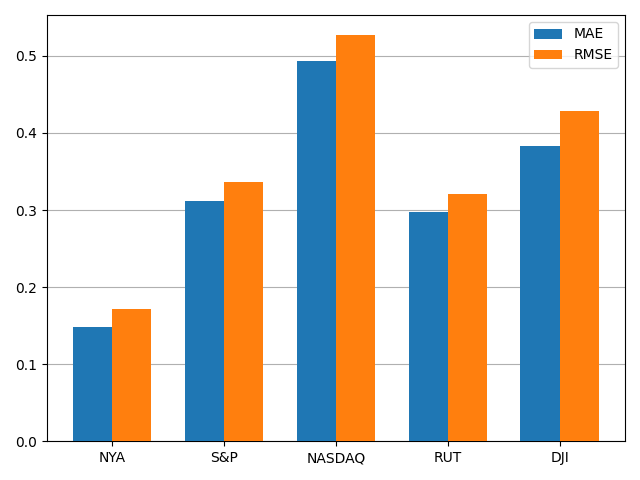

The table this chart was drawn from, first rows:
, MAE, RMSE
NYA, 0.1482, 0.1719
S&P, 0.3113, 0.3367
NASDAQ, 0.4933, 0.5267
RUT, 0.298, 0.3212
DJI, 0.3831, 0.4282
